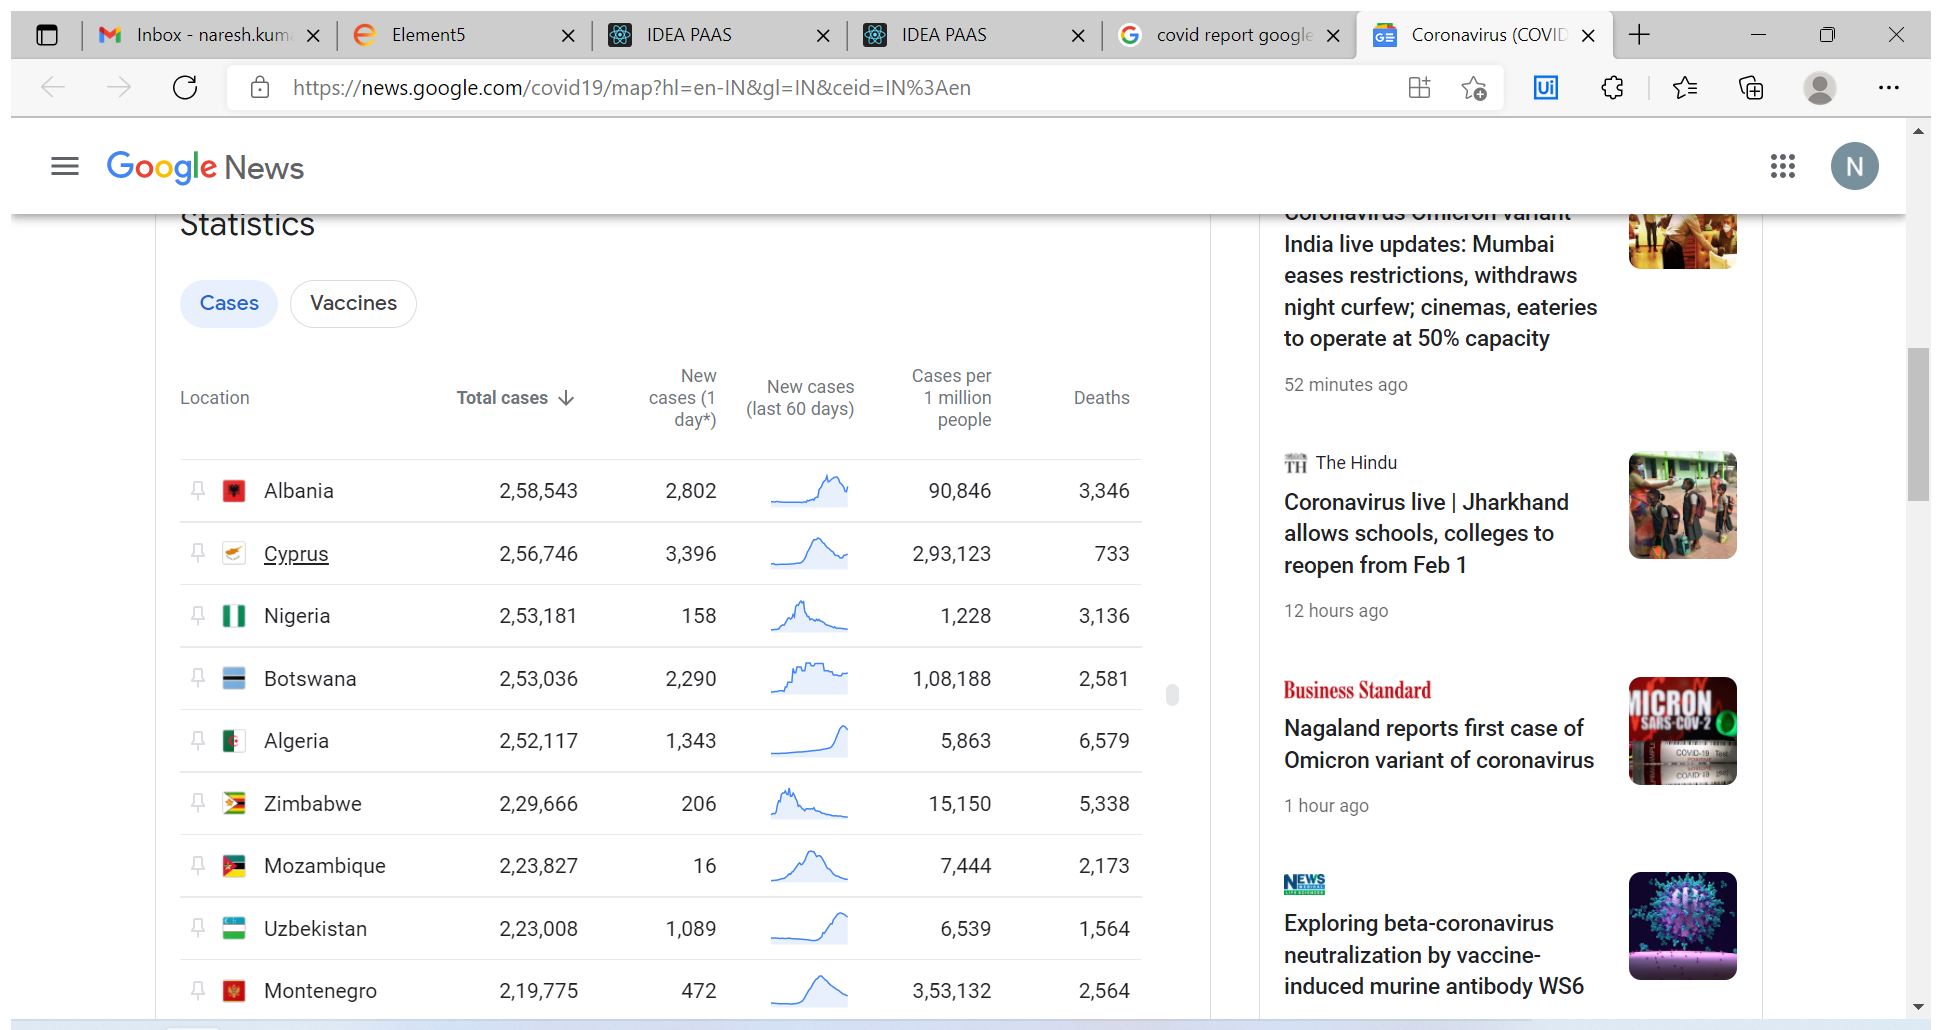
Workflow: Main

Step 1: Use Application/Browser in window 'Coronavirus (COVID-19) - Google News' (msedge.exe)

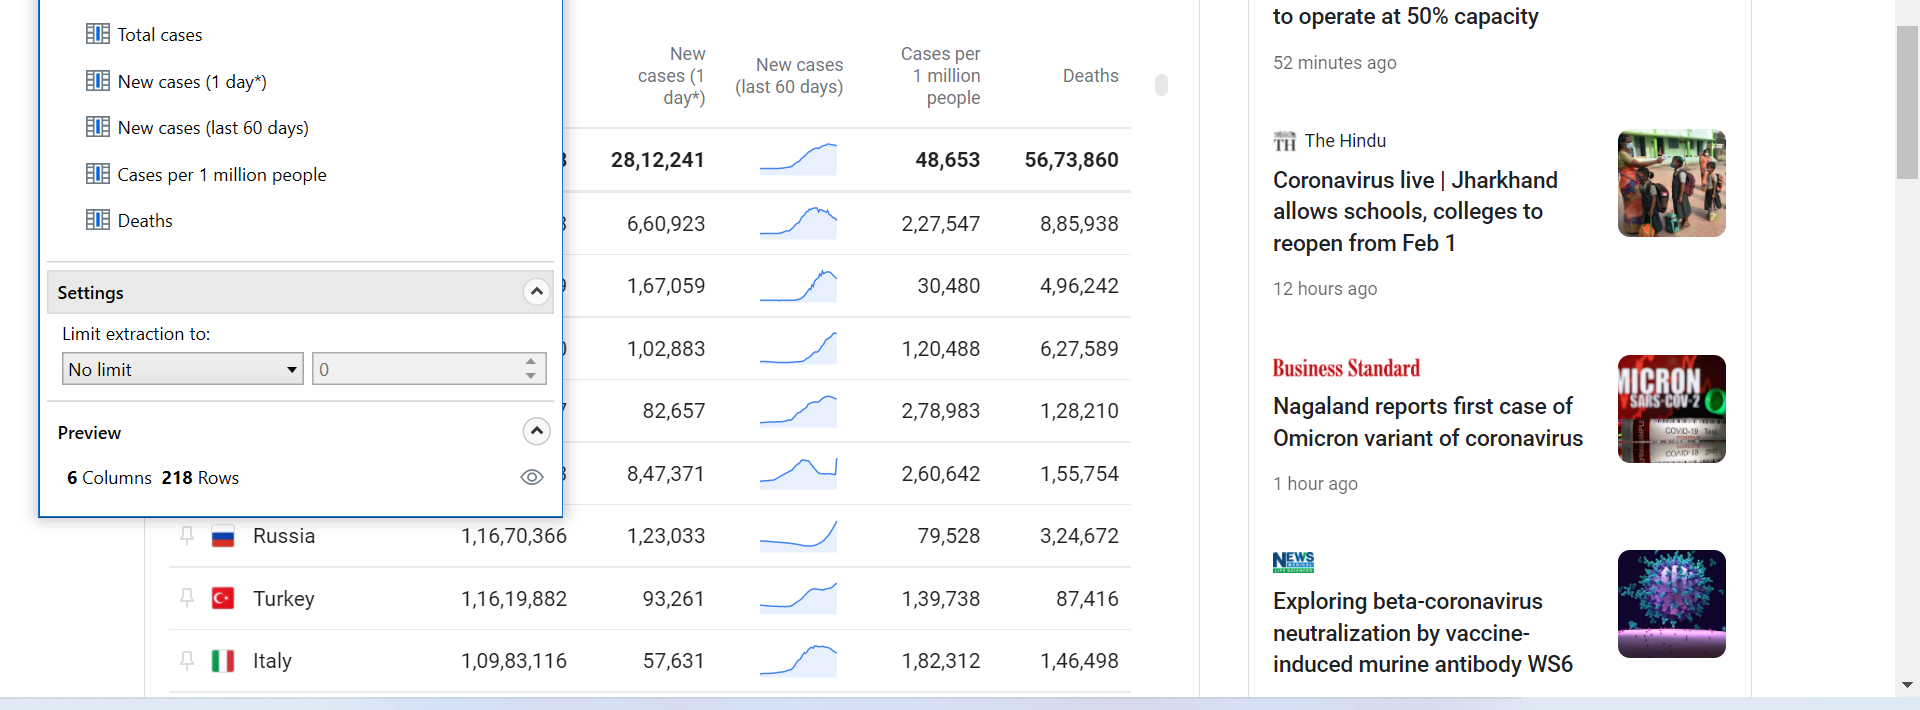
Step 2: get-text